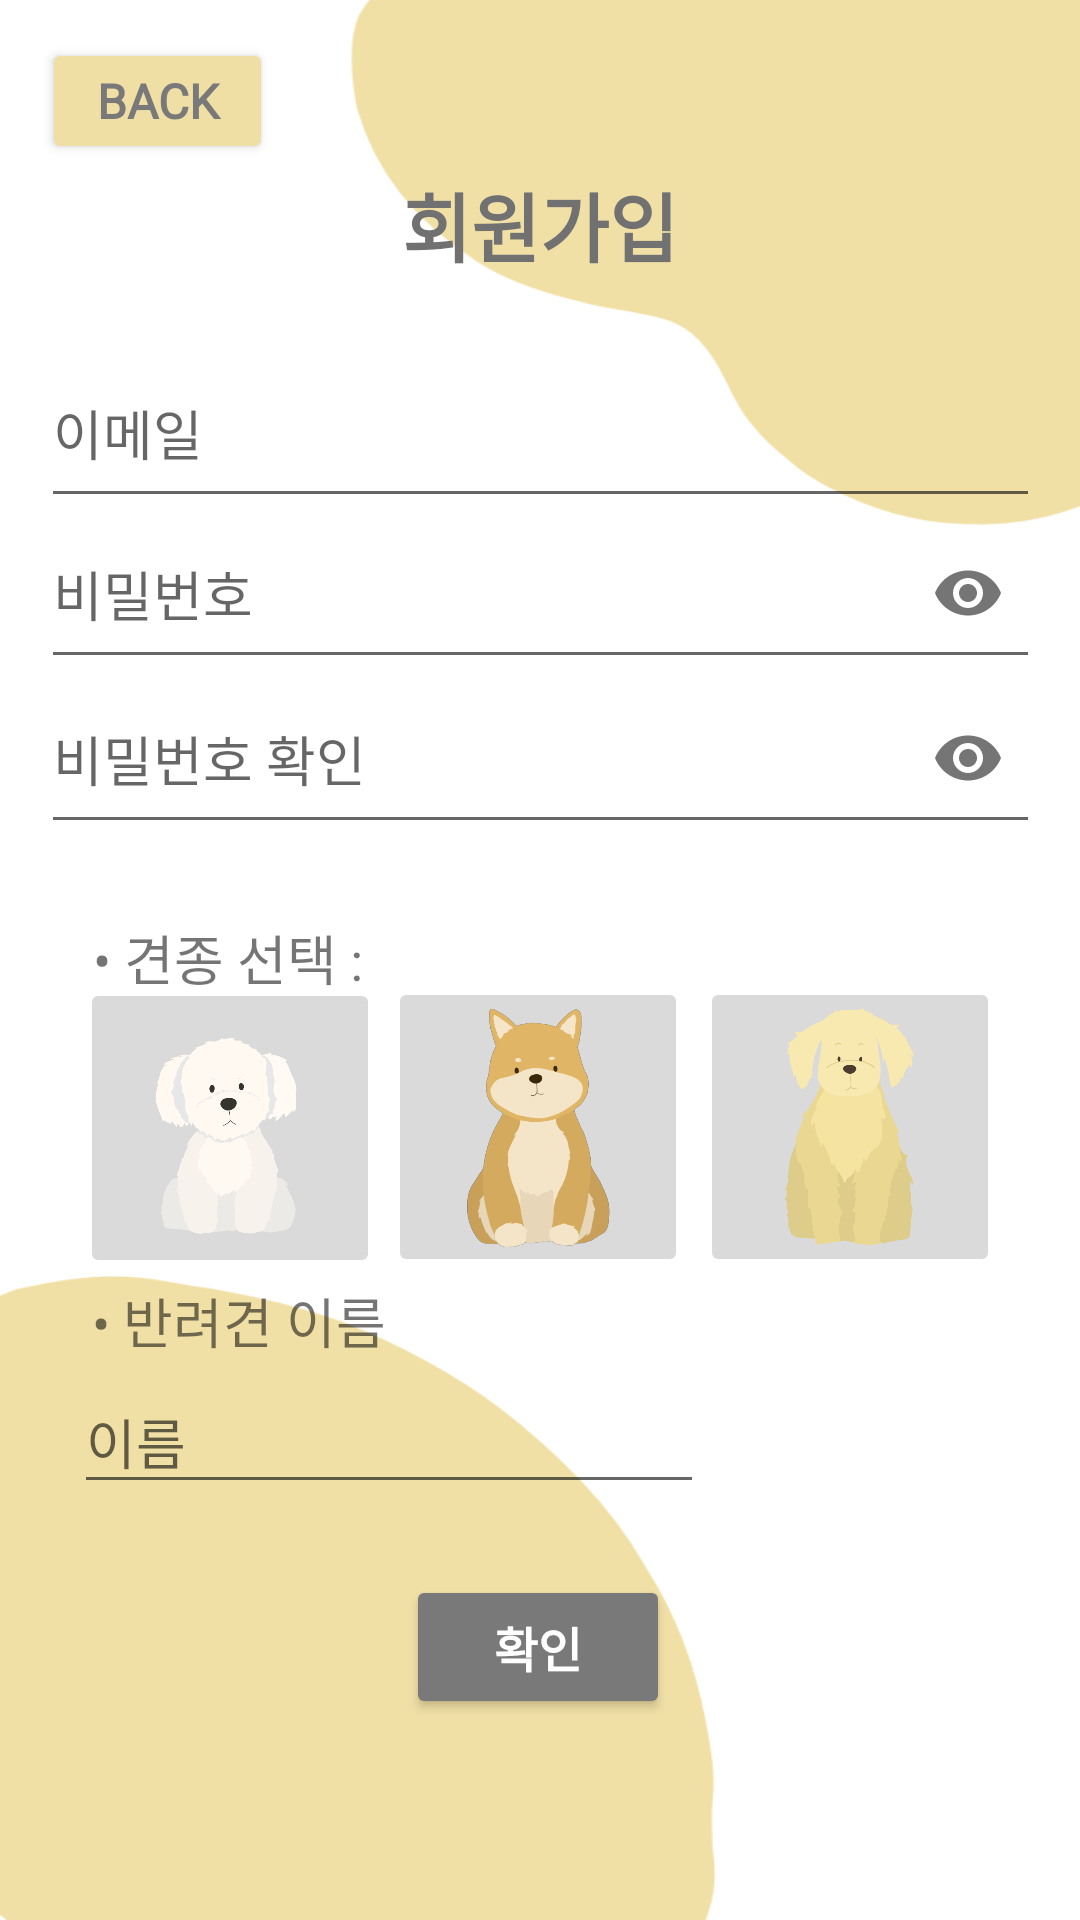

Produce the Android XML layout that renders to this screen, including the resource entries it uses.
<!-- AndroidManifest.xml: application theme Theme.MungWeather -->
<!-- res/layout/activity_sign_up.xml -->
<?xml version="1.0" encoding="utf-8"?>
<androidx.constraintlayout.widget.ConstraintLayout
    xmlns:android="http://schemas.android.com/apk/res/android"
    xmlns:app="http://schemas.android.com/apk/res-auto"
    xmlns:tools="http://schemas.android.com/tools"
    android:layout_width="match_parent"
    android:layout_height="match_parent"
    android:background="@drawable/bg_menu"
    tools:context=".SignUp">

    <Button
        android:id="@+id/backSignup"
        android:layout_width="77dp"
        android:layout_height="42dp"
        android:backgroundTint="#F0DFA5"
        android:fontFamily="@font/suround"
        android:text="back"
        android:textColor="#797979"
        android:textSize="16sp"
        android:textStyle="bold"
        app:layout_constraintBottom_toBottomOf="parent"
        app:layout_constraintEnd_toEndOf="parent"
        app:layout_constraintHorizontal_bias="0.05"
        app:layout_constraintStart_toStartOf="parent"
        app:layout_constraintTop_toTopOf="parent"
        app:layout_constraintVertical_bias="0.021" />

    <ImageButton
        android:id="@+id/siba"
        android:layout_width="100dp"
        android:layout_height="100dp"
        android:backgroundTint="#25000000"
        android:scaleType="fitCenter"
        app:layout_constraintBottom_toBottomOf="parent"
        app:layout_constraintEnd_toEndOf="parent"
        app:layout_constraintHorizontal_bias="0.498"
        app:layout_constraintStart_toStartOf="parent"
        app:layout_constraintTop_toTopOf="parent"
        app:layout_constraintVertical_bias="0.603"
        app:srcCompat="@drawable/dog_siba0" />

    <TextView
        android:id="@+id/breed"
        android:layout_width="200dp"
        android:layout_height="28dp"
        android:fontFamily="@font/suround"
        android:textSize="18sp"
        app:layout_constraintBottom_toBottomOf="parent"
        app:layout_constraintEnd_toEndOf="parent"
        app:layout_constraintHorizontal_bias="0.751"
        app:layout_constraintStart_toStartOf="parent"
        app:layout_constraintTop_toTopOf="parent" />

    <com.google.android.material.textfield.TextInputLayout
        android:id="@+id/textInputLayout"
        android:layout_width="wrap_content"
        android:layout_height="wrap_content"
        app:layout_constraintBottom_toBottomOf="parent"
        app:layout_constraintEnd_toEndOf="parent"
        app:layout_constraintHorizontal_bias="0.165"
        app:layout_constraintStart_toStartOf="parent"
        app:layout_constraintTop_toTopOf="parent"
        app:layout_constraintVertical_bias="0.764">

        <EditText
            android:id="@+id/name"
            android:layout_width="match_parent"
            android:layout_height="match_parent"
            android:ems="10"
            android:fontFamily="@font/suround_air"
            android:hint="이름"
            android:inputType="text" />

    </com.google.android.material.textfield.TextInputLayout>

    <TextView
        android:id="@+id/textView4"
        android:layout_width="105dp"
        android:layout_height="28dp"
        android:fontFamily="@font/suround"
        android:text=" • 견종 선택 :"
        android:textSize="18sp"
        app:layout_constraintBottom_toBottomOf="parent"
        app:layout_constraintEnd_toEndOf="parent"
        app:layout_constraintHorizontal_bias="0.104"
        app:layout_constraintStart_toStartOf="parent"
        app:layout_constraintTop_toTopOf="parent" />

    <ImageButton
        android:id="@+id/small"
        android:layout_width="100dp"
        android:layout_height="100dp"
        android:backgroundTint="#25000000"
        android:scaleType="fitCenter"
        app:layout_constraintBottom_toBottomOf="parent"
        app:layout_constraintEnd_toEndOf="parent"
        app:layout_constraintHorizontal_bias="0.102"
        app:layout_constraintStart_toStartOf="parent"
        app:layout_constraintTop_toTopOf="parent"
        app:layout_constraintVertical_bias="0.604"
        app:srcCompat="@drawable/dog_white0" />

    <TextView
        android:id="@+id/textView3"
        android:layout_width="115dp"
        android:layout_height="29dp"
        android:fontFamily="@font/suround"
        android:text=" • 반려견 이름"
        android:textSize="18sp"
        app:layout_constraintBottom_toBottomOf="parent"
        app:layout_constraintEnd_toEndOf="parent"
        app:layout_constraintHorizontal_bias="0.107"
        app:layout_constraintStart_toStartOf="parent"
        app:layout_constraintTop_toTopOf="parent"
        app:layout_constraintVertical_bias="0.699" />

    <Button
        android:id="@+id/check"
        android:layout_width="wrap_content"
        android:layout_height="wrap_content"
        android:backgroundTint="#797979"
        android:fontFamily="@font/suround"
        android:text="확인"
        android:textColor="@color/white"
        android:textSize="16sp"
        android:textStyle="bold"
        app:layout_constraintBottom_toBottomOf="parent"
        app:layout_constraintEnd_toEndOf="parent"
        app:layout_constraintHorizontal_bias="0.498"
        app:layout_constraintStart_toStartOf="parent"
        app:layout_constraintTop_toTopOf="parent"
        app:layout_constraintVertical_bias="0.887" />

    <TextView
        android:id="@+id/textView2"
        android:layout_width="109dp"
        android:layout_height="39dp"
        android:fontFamily="@font/suround"
        android:gravity="center"
        android:text="회원가입"
        android:textColor="#717171"
        android:textSize="25dp"
        android:textStyle="bold"
        app:layout_constraintBottom_toBottomOf="parent"
        app:layout_constraintEnd_toEndOf="parent"
        app:layout_constraintStart_toStartOf="parent"
        app:layout_constraintTop_toTopOf="parent"
        app:layout_constraintVertical_bias="0.092" />

    <com.google.android.material.textfield.TextInputLayout
        android:id="@+id/textInputLayout3"
        android:layout_width="wrap_content"
        android:layout_height="wrap_content"
        app:layout_constraintBottom_toBottomOf="parent"
        app:layout_constraintEnd_toEndOf="parent"
        app:layout_constraintStart_toStartOf="parent"
        app:layout_constraintTop_toTopOf="parent"
        app:layout_constraintVertical_bias="0.183">

        <com.google.android.material.textfield.TextInputEditText
            android:id="@+id/email"
            android:layout_width="333dp"
            android:layout_height="57dp"
            android:fontFamily="@font/suround_air"
            android:hint="이메일"
            android:inputType="textEmailAddress" />
    </com.google.android.material.textfield.TextInputLayout>

    <com.google.android.material.textfield.TextInputLayout
        android:id="@+id/textInputLayout2"
        android:layout_width="wrap_content"
        android:layout_height="wrap_content"
        app:layout_constraintBottom_toBottomOf="parent"
        app:layout_constraintEnd_toEndOf="parent"
        app:layout_constraintStart_toStartOf="parent"
        app:layout_constraintTop_toTopOf="parent"
        app:layout_constraintVertical_bias="0.277"
        app:passwordToggleEnabled="true">

        <com.google.android.material.textfield.TextInputEditText
            android:id="@+id/pw"
            android:layout_width="333dp"
            android:layout_height="57dp"
            android:fontFamily="@font/suround_air"
            android:hint="비밀번호"
            android:inputType="textPassword" />
    </com.google.android.material.textfield.TextInputLayout>

    <com.google.android.material.textfield.TextInputLayout
        android:layout_width="wrap_content"
        android:layout_height="wrap_content"
        app:layout_constraintBottom_toBottomOf="parent"
        app:layout_constraintEnd_toEndOf="parent"
        app:layout_constraintStart_toStartOf="parent"
        app:layout_constraintTop_toTopOf="parent"
        app:layout_constraintVertical_bias="0.373"
        app:passwordToggleEnabled="true">

        <com.google.android.material.textfield.TextInputEditText
            android:id="@+id/pwChk"
            android:layout_width="333dp"
            android:layout_height="57dp"
            android:layout_weight="1"
            android:fontFamily="@font/suround_air"
            android:hint="비밀번호 확인"
            android:inputType="textPassword" />

    </com.google.android.material.textfield.TextInputLayout>

    <ImageButton
        android:id="@+id/big"
        android:layout_width="100dp"
        android:layout_height="100dp"
        android:backgroundTint="#25000000"
        android:scaleType="fitCenter"
        app:layout_constraintBottom_toBottomOf="parent"
        app:layout_constraintEnd_toEndOf="parent"
        app:layout_constraintHorizontal_bias="0.897"
        app:layout_constraintStart_toStartOf="parent"
        app:layout_constraintTop_toTopOf="parent"
        app:layout_constraintVertical_bias="0.603"
        app:srcCompat="@drawable/dog_gold0" />

</androidx.constraintlayout.widget.ConstraintLayout>
<!-- resources referenced by this layout -->
<resources>
  <color name="white">#FFFFFF</color>
  <!-- drawable bg_menu: png bitmap (drawable, 15770 bytes) -->
  <!-- drawable dog_gold0: png bitmap (drawable, 42756 bytes) -->
  <!-- drawable dog_siba0: png bitmap (drawable, 50307 bytes) -->
  <!-- drawable dog_white0: png bitmap (drawable, 33196 bytes) -->
  <style name="Theme.MungWeather" parent="Base.Theme.MungWeather" />
  <style name="Base.Theme.MungWeather" parent="Theme.AppCompat.Light.NoActionBar">
          
          
      </style>
</resources>
